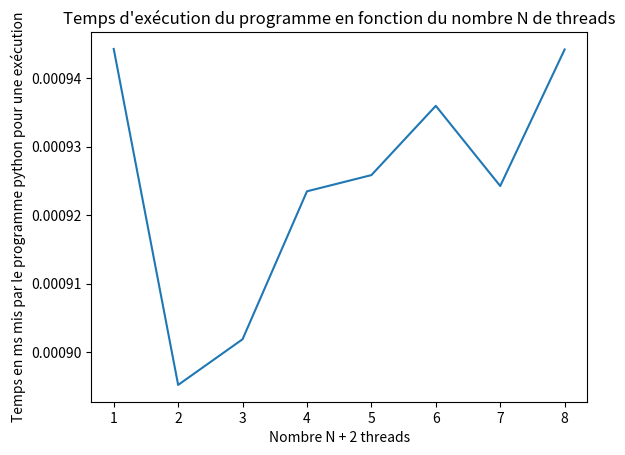

The script that saved this image:
import os
import time
import matplotlib.pyplot as plt

tests = []
n = 100

for i in range(1, 9):
    
    cmd = f"./fec Binary_doc_test -f tests.txt -n {i}"
    total = 0
    for _ in range(n):
        start = time.time()
        os.system(cmd)
        total += time.time() - start
    tests.append(total / n)

plt.title("Temps d'exécution du programme en fonction du nombre N de threads")
plt.xlabel("Nombre N + 2 threads")
plt.ylabel("Temps en ms mis par le programme python pour une exécution")
plt.plot(range(1, len(tests)+1), tests)
plt.show()